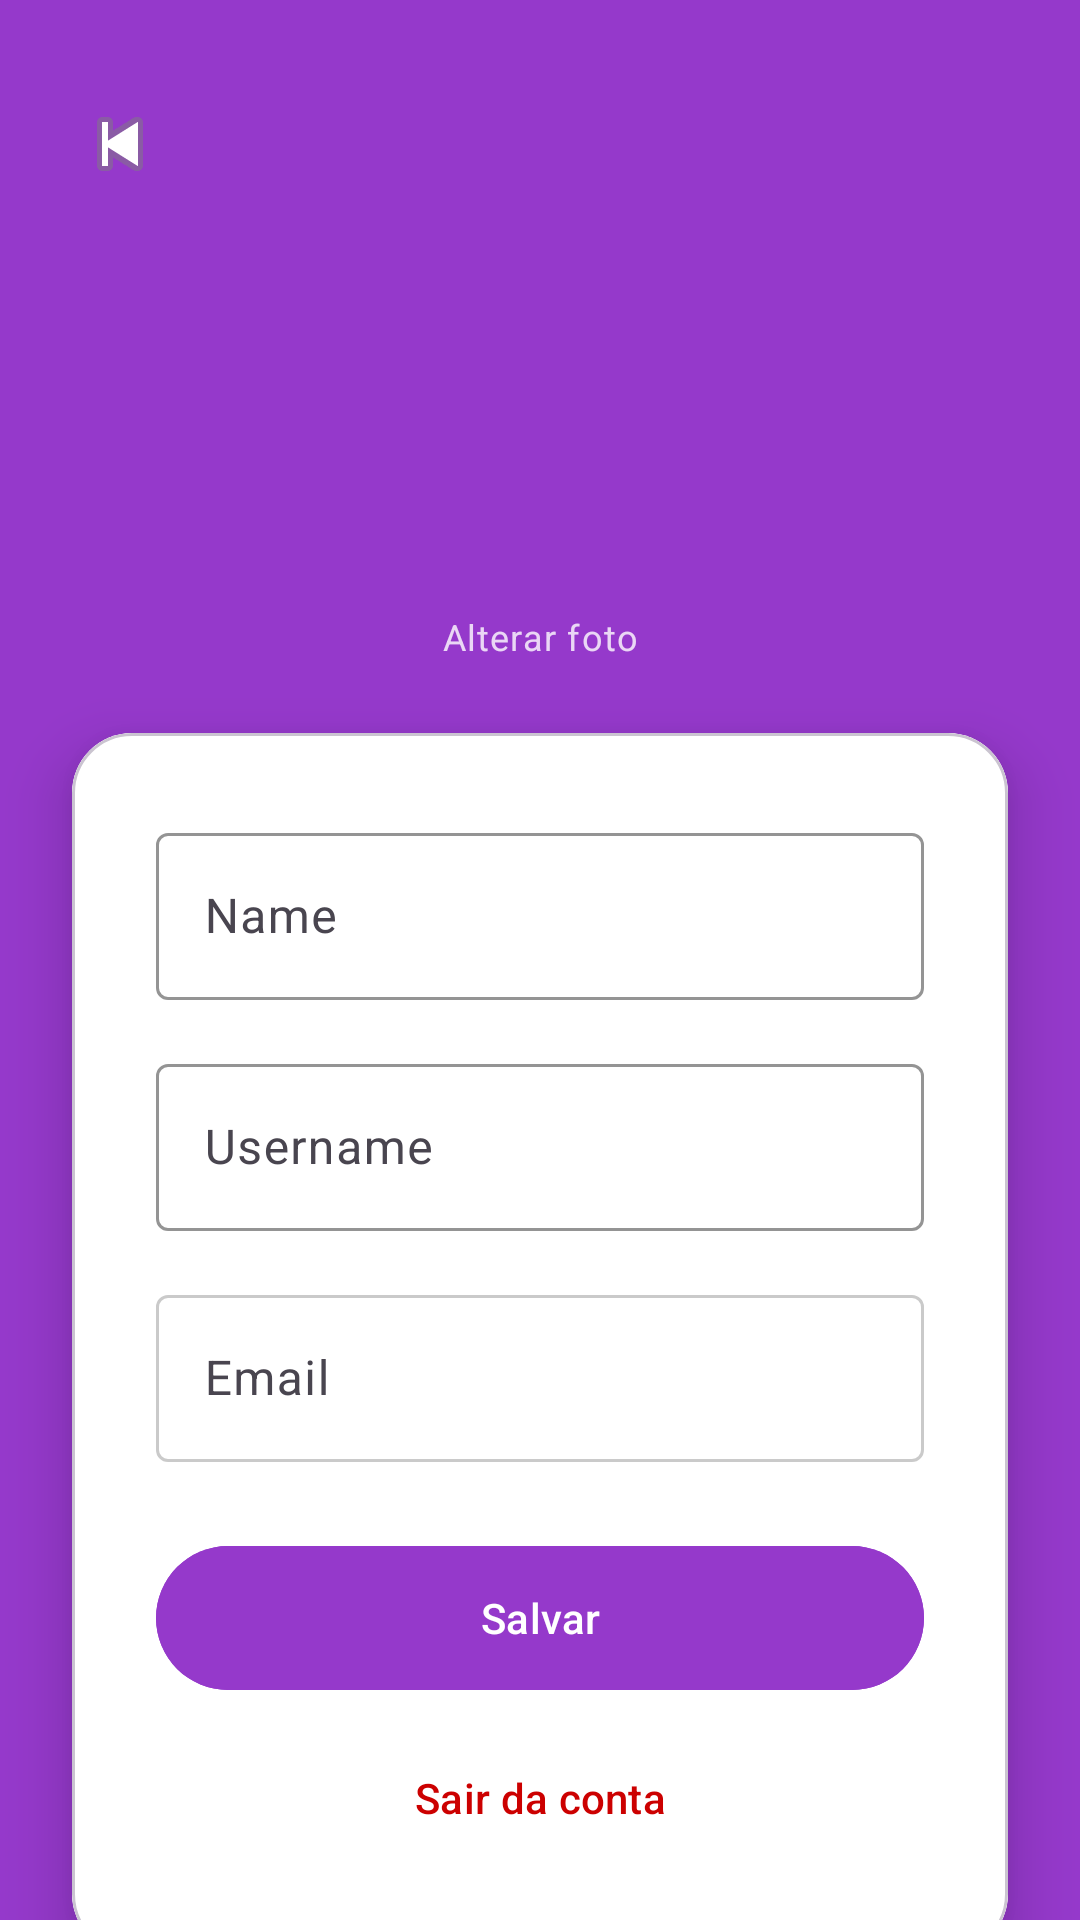

Produce the Android XML layout that renders to this screen, including the resource entries it uses.
<!-- AndroidManifest.xml: application theme Theme.Postly -->
<!-- res/layout/activity_profile.xml -->
<?xml version="1.0" encoding="utf-8"?>
<androidx.constraintlayout.widget.ConstraintLayout
    xmlns:android="http://schemas.android.com/apk/res/android"
    xmlns:app="http://schemas.android.com/apk/res-auto"
    android:id="@+id/main"
    android:layout_width="match_parent"
    android:layout_height="match_parent"
    android:background="@color/primary">

    <ImageButton
        android:id="@+id/btnBack"
        android:layout_width="48dp"
        android:layout_height="48dp"
        android:layout_marginStart="16dp"
        android:layout_marginTop="24dp"
        android:background="?attr/selectableItemBackgroundBorderless"
        android:contentDescription="Voltar"
        android:src="@android:drawable/ic_media_previous"
        app:layout_constraintStart_toStartOf="parent"
        app:layout_constraintTop_toTopOf="parent" />

    <com.google.android.material.imageview.ShapeableImageView
        android:id="@+id/imgAvatar"
        android:layout_width="100dp"
        android:layout_height="100dp"
        android:layout_marginTop="24dp"
        android:scaleType="centerCrop"
        android:src="@drawable/ic_launcher_foreground"
        app:layout_constraintEnd_toEndOf="parent"
        app:layout_constraintStart_toStartOf="parent"
        app:layout_constraintTop_toBottomOf="@id/btnBack" />

    <com.google.android.material.textview.MaterialTextView
        android:id="@+id/txtAlterarFoto"
        android:layout_width="wrap_content"
        android:layout_height="wrap_content"
        android:layout_marginTop="8dp"
        android:text="Alterar foto"
        android:textColor="@color/secundary"
        android:textAppearance="?attr/textAppearanceBodySmall"
        android:alpha="0.8"
        android:clickable="true"
        android:focusable="true"
        app:layout_constraintEnd_toEndOf="parent"
        app:layout_constraintStart_toStartOf="parent"
        app:layout_constraintTop_toBottomOf="@id/imgAvatar" />

    <com.google.android.material.card.MaterialCardView
        android:id="@+id/cardForm"
        android:layout_width="0dp"
        android:layout_height="wrap_content"
        android:layout_margin="24dp"
        android:layout_marginTop="24dp"
        app:cardCornerRadius="20dp"
        app:cardElevation="12dp"
        app:layout_constraintEnd_toEndOf="parent"
        app:layout_constraintStart_toStartOf="parent"
        app:layout_constraintTop_toBottomOf="@id/txtAlterarFoto">

        <androidx.constraintlayout.widget.ConstraintLayout
            android:layout_width="match_parent"
            android:layout_height="wrap_content"
            android:background="@color/secundary"
            android:padding="28dp">

            <com.google.android.material.textfield.TextInputLayout
                android:id="@+id/tilName"
                style="@style/Widget.Material3.TextInputLayout.OutlinedBox"
                android:layout_width="0dp"
                android:layout_height="wrap_content"
                android:hint="@string/name"
                app:boxStrokeColor="@color/primary"
                app:hintTextColor="@color/primary"
                app:layout_constraintEnd_toEndOf="parent"
                app:layout_constraintStart_toStartOf="parent"
                app:layout_constraintTop_toTopOf="parent">

                <com.google.android.material.textfield.TextInputEditText
                    android:id="@+id/edtName"
                    android:layout_width="match_parent"
                    android:layout_height="wrap_content"
                    android:inputType="textPersonName"
                    android:maxLines="1"
                    android:textColor="@color/primary" />

            </com.google.android.material.textfield.TextInputLayout>

            <com.google.android.material.textfield.TextInputLayout
                android:id="@+id/tilUsername"
                style="@style/Widget.Material3.TextInputLayout.OutlinedBox"
                android:layout_width="0dp"
                android:layout_height="wrap_content"
                android:layout_marginTop="16dp"
                android:hint="@string/username"
                app:boxStrokeColor="@color/primary"
                app:hintTextColor="@color/primary"
                app:layout_constraintEnd_toEndOf="parent"
                app:layout_constraintStart_toStartOf="parent"
                app:layout_constraintTop_toBottomOf="@id/tilName">

                <com.google.android.material.textfield.TextInputEditText
                    android:id="@+id/edtUsername"
                    android:layout_width="match_parent"
                    android:layout_height="wrap_content"
                    android:inputType="textNoSuggestions"
                    android:maxLines="1"
                    android:textColor="@color/primary" />

            </com.google.android.material.textfield.TextInputLayout>

            <com.google.android.material.textfield.TextInputLayout
                android:id="@+id/tilEmail"
                style="@style/Widget.Material3.TextInputLayout.OutlinedBox"
                android:layout_width="0dp"
                android:layout_height="wrap_content"
                android:layout_marginTop="16dp"
                android:hint="@string/email"
                app:boxStrokeColor="@color/primary"
                app:hintTextColor="@color/primary"
                app:layout_constraintEnd_toEndOf="parent"
                app:layout_constraintStart_toStartOf="parent"
                app:layout_constraintTop_toBottomOf="@id/tilUsername">

                <com.google.android.material.textfield.TextInputEditText
                    android:id="@+id/edtEmail"
                    android:layout_width="match_parent"
                    android:layout_height="wrap_content"
                    android:enabled="false"
                    android:maxLines="1"
                    android:textColor="@color/primary"
                    android:alpha="0.5" />

            </com.google.android.material.textfield.TextInputLayout>

            <com.google.android.material.button.MaterialButton
                android:id="@+id/btnSave"
                android:layout_width="0dp"
                android:layout_height="56dp"
                android:layout_marginTop="24dp"
                android:backgroundTint="@color/primary"
                android:text="Salvar"
                android:textColor="@color/secundary"
                app:layout_constraintEnd_toEndOf="parent"
                app:layout_constraintStart_toStartOf="parent"
                app:layout_constraintTop_toBottomOf="@id/tilEmail" />

            <com.google.android.material.button.MaterialButton
                android:id="@+id/btnLogout"
                style="@style/Widget.Material3.Button.TextButton"
                android:layout_width="0dp"
                android:layout_height="48dp"
                android:layout_marginTop="8dp"
                android:text="Sair da conta"
                android:textColor="#CC0000"
                app:layout_constraintEnd_toEndOf="parent"
                app:layout_constraintStart_toStartOf="parent"
                app:layout_constraintTop_toBottomOf="@id/btnSave"
                app:layout_constraintBottom_toBottomOf="parent"/>

        </androidx.constraintlayout.widget.ConstraintLayout>

    </com.google.android.material.card.MaterialCardView>

</androidx.constraintlayout.widget.ConstraintLayout>
<!-- resources referenced by this layout -->
<resources>
  <color name="primary">#9539CB</color>
  <color name="secundary">#FFFFFFFF</color>
  <string name="email">Email</string>
  <string name="name">Name</string>
  <string name="username">Username</string>
  <style name="Theme.Postly" parent="Base.Theme.Postly" />
  <style name="Base.Theme.Postly" parent="Theme.Material3.DayNight.NoActionBar">
          <item name="colorPrimary">#9539CB</item>
          <item name="colorSecondary">#FFFFFFFF</item>
      </style>
</resources>
